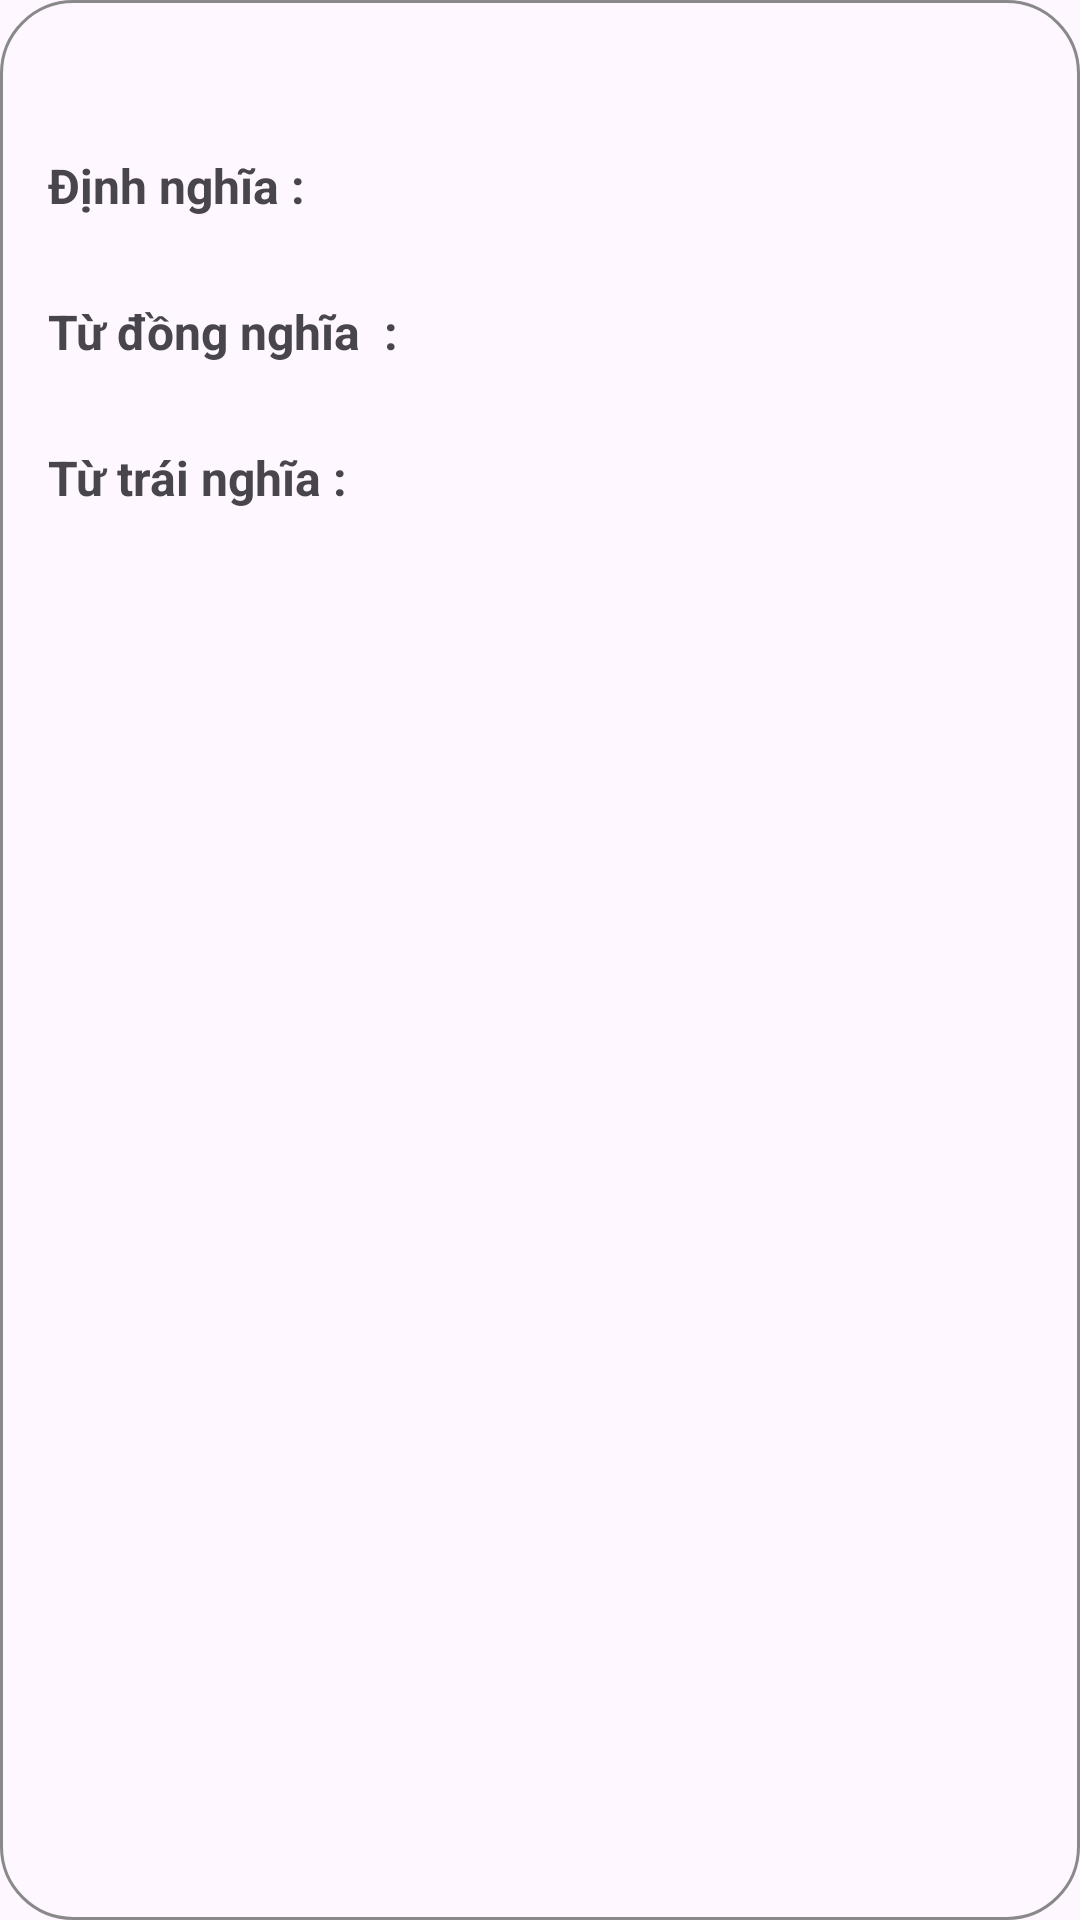

Layout XML and referenced resources for this Android screen:
<!-- AndroidManifest.xml: application theme Base.Theme.MyApplication -->
<!-- res/layout/meaning_recycler_row.xml -->
<?xml version="1.0" encoding="utf-8"?>

<LinearLayout xmlns:android="http://schemas.android.com/apk/res/android"
    xmlns:tools="http://schemas.android.com/tools"
    android:orientation="vertical"
    android:padding="16dp"
    android:layout_marginVertical="8dp"
    android:background="@drawable/rounded_corner"
    android:layout_width="match_parent"
    android:layout_height="wrap_content">

    <TextView
        android:layout_width="match_parent"
        android:layout_height="wrap_content"
        tools:text="noun"
        android:textStyle="bold"
        android:textSize="20sp"
        android:textColor="@color/my_primary"
        android:id="@+id/part_of_speech_textview"/>

    <TextView
        android:layout_width="match_parent"
        android:layout_height="wrap_content"
        android:layout_marginTop="8dp"
        android:textStyle="bold"
        android:text="Định nghĩa : "
        android:textSize="16sp"/>

    <TextView
        android:layout_width="match_parent"
        android:layout_height="wrap_content"
        tools:text="1 defination \n\n 2 another \n\n 3 third"
        android:id="@+id/definitions_textview"/>

    <TextView
        android:layout_width="match_parent"
        android:layout_height="wrap_content"
        android:layout_marginTop="8dp"
        android:textStyle="bold"
        android:text="Từ đồng nghĩa  : "
        android:id="@+id/synonyms_title_textview"
        android:textSize="16sp"/>

    <TextView
        android:layout_width="match_parent"
        android:layout_height="wrap_content"
        tools:text="asad, asaad, asdia ,asdajod"
        android:id="@+id/synonyms_textview"/>

    <TextView
        android:layout_width="match_parent"
        android:layout_height="wrap_content"
        android:layout_marginTop="8dp"
        android:textStyle="bold"
        android:text="Từ trái nghĩa : "
        android:id="@+id/antonyms_title_textview"
        android:textSize="16sp"/>

    <TextView
        android:layout_width="match_parent"
        android:layout_height="wrap_content"
        tools:text="asad, asaad, asdia ,asdajod"
        android:id="@+id/antonyms_textview"/>



</LinearLayout>
<!-- resources referenced by this layout -->
<resources>
  <color name="my_primary">#EF6C00</color>
  <!-- drawable rounded_corner (drawable) -->
  <?xml version="1.0" encoding="utf-8"?>
  
  <shape xmlns:android="http://schemas.android.com/apk/res/android"
      android:shape="rectangle">
      <corners android:radius="24dp"/>
      <stroke android:width="1dip" android:color="@color/grey"/>
  
  </shape>
  <style name="Base.Theme.MyApplication" parent="Theme.Material3.DayNight.NoActionBar">
          
          <item name="colorPrimary">@color/midnightblue</item>
      </style>
  <color name="grey">#898989</color>
  <color name="midnightblue">#191970</color>
</resources>
